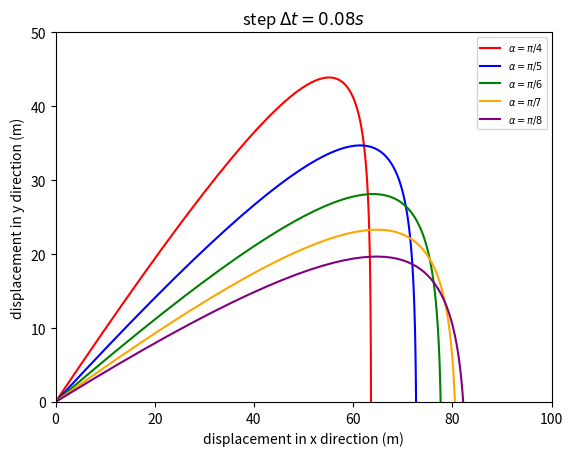

Write the Python code that produced this figure.
import matplotlib.pyplot as plt
import numpy as np
import math
steps,m, k, v0 = 100,1, 1, 90  # the variables
def getCoordinateList(alpha):
  
    vx0 = v0 * math.cos(alpha)
    vy0 = v0 * math.sin(alpha)
    deltaT = 0.08
    g = 9.8
    xListAnalytical = []
    yListAnalytical = []
    for j in range(0, steps):
        xListAnalytical.append(vx0 * m / k *
                              (1 - math.exp(-k / m * deltaT * j)))
    for j in range(0, steps):
        yListAnalytical.append((vy0 + m * g / k) * m / k *
                              (1 - math.exp(-k / m * j * deltaT)) -
                              m * g / k * j * deltaT)
    return (xListAnalytical,yListAnalytical)

fig = plt.figure()
ax = fig.add_subplot(1, 1, 1)
ax.set(xlim=[0, 100],
        ylim=[0, 50],
        title=r'step $\Delta t=0.08s$',
        ylabel='displacement in y direction (m)',
        xlabel='displacement in x direction (m)')
steps1 = 100
(xListAnalytical1,yListAnalytical1) = getCoordinateList(np.pi/4)
(xListAnalytical2,yListAnalytical2) = getCoordinateList(np.pi/5)
(xListAnalytical3,yListAnalytical3) = getCoordinateList(np.pi/6)
(xListAnalytical4,yListAnalytical4) = getCoordinateList(np.pi/7)
(xListAnalytical5,yListAnalytical5) = getCoordinateList(np.pi/8)
plot1 = plt.plot(xListAnalytical1,yListAnalytical1, color='red', label=r'$\alpha=\pi/4$')
plot2 = plt.plot(xListAnalytical2,yListAnalytical2, color='blue', label=r'$\alpha=\pi/5$')
plot3 = plt.plot(xListAnalytical3,yListAnalytical3, color='green', label=r'$\alpha=\pi/6$')
plot4 = plt.plot(xListAnalytical4,yListAnalytical4, color='orange', label=r'$\alpha=\pi/7$') 
plot5 = plt.plot(xListAnalytical5,yListAnalytical5, color='purple', label=r'$\alpha=\pi/8$') 
plt.legend(loc='upper right', fontsize="7")
plt.show()